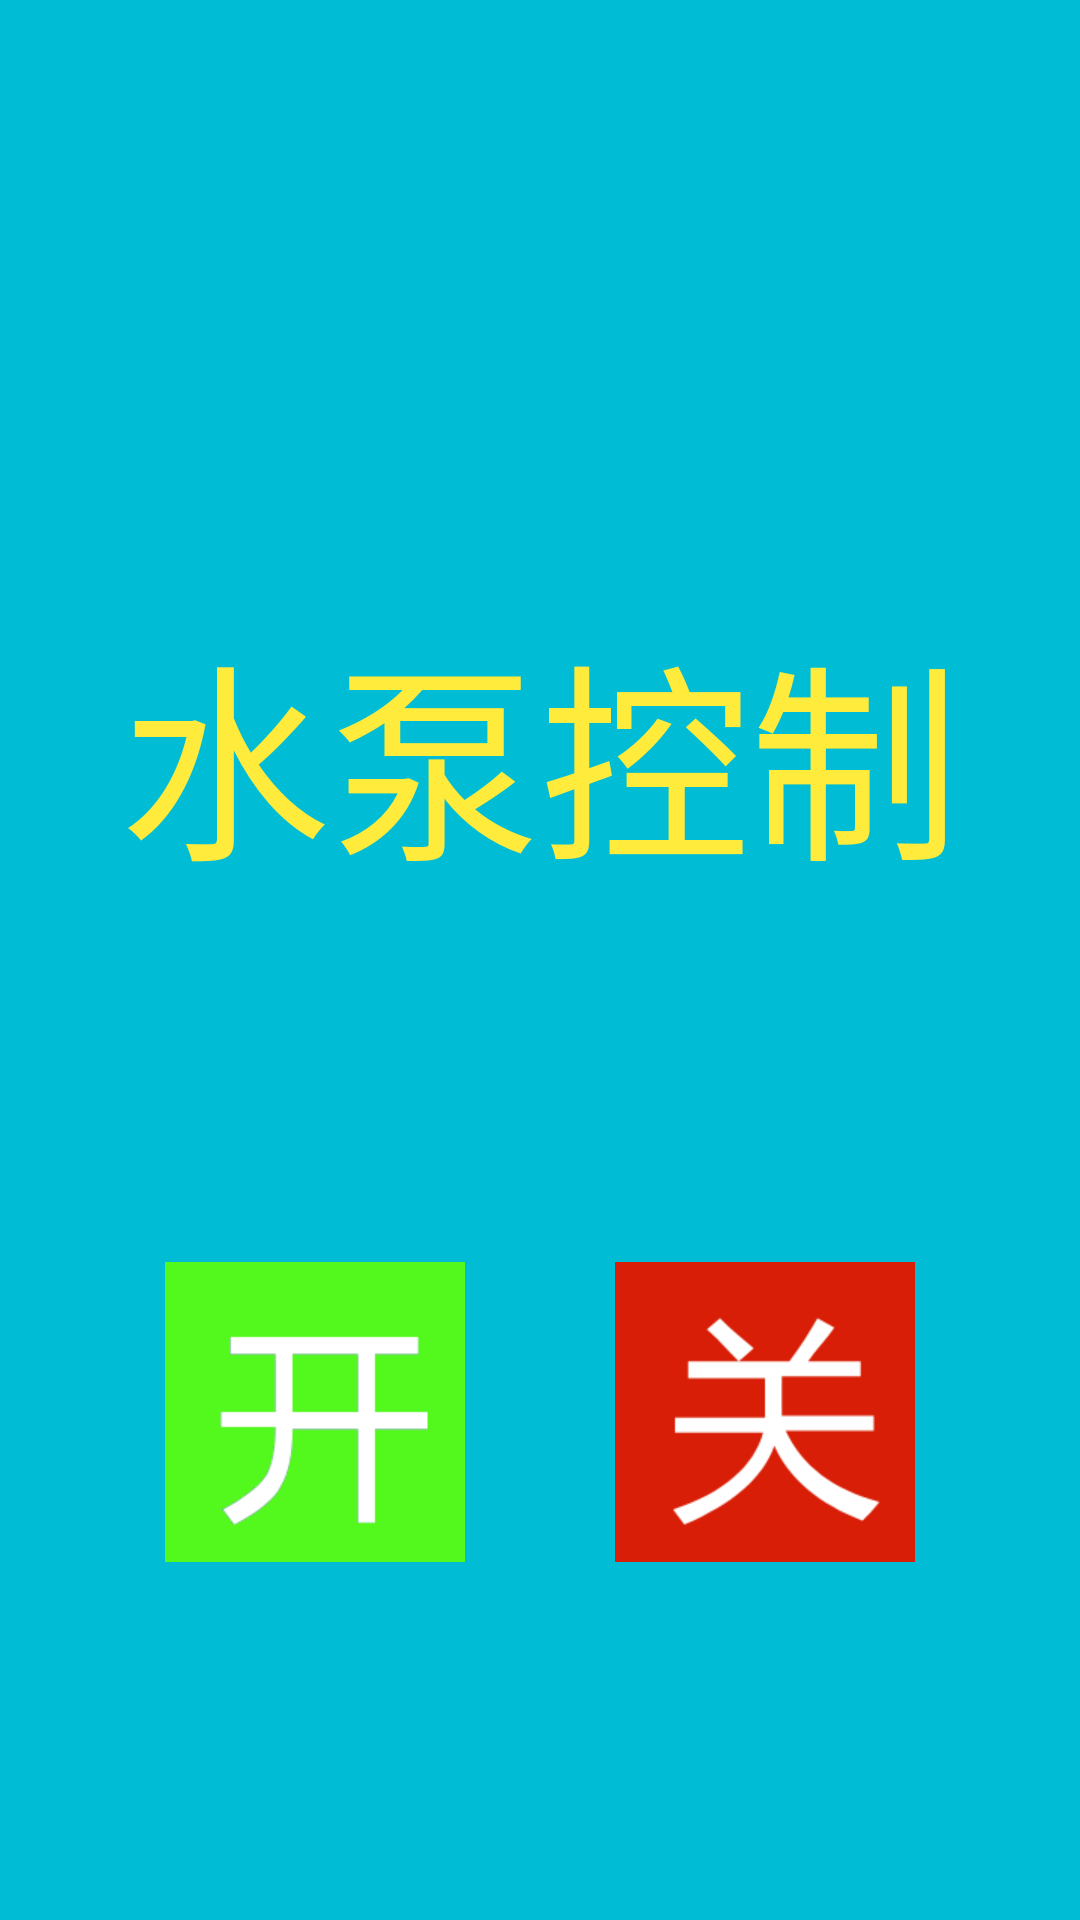

This screen was rendered from an Android layout file. Write that file and the resources it references.
<!-- AndroidManifest.xml: application theme AppTheme.NoActionBar -->
<!-- res/layout/pumpset.xml -->
<?xml version="1.0" encoding="utf-8"?>
<LinearLayout xmlns:android="http://schemas.android.com/apk/res/android"
    android:orientation="vertical" android:layout_width="match_parent"
    android:layout_height="match_parent"
    android:background="#00BCD4"
  >
    <TextView
        android:layout_marginTop="200dp"
        android:layout_width="match_parent"
        android:layout_height="wrap_content"
        android:text="水泵控制"
        android:textColor="#FFEB3B"
        android:gravity="center"
        android:textSize="70dp"
        />

    <LinearLayout

        android:gravity="center"
        android:layout_width="match_parent"
        android:layout_height="match_parent"
        android:orientation="horizontal">
        <ImageView
           android:id="@+id/pumpkai"
            android:layout_width="100dp"
            android:layout_height="100dp"
            android:src="@drawable/open"/>
        <ImageView
            android:id="@+id/pumpguan"
            android:layout_marginLeft="50dp"
            android:layout_width="100dp"
            android:layout_height="100dp"
            android:src="@drawable/close"/>

    </LinearLayout>

</LinearLayout>
<!-- resources referenced by this layout -->
<resources>
  <!-- drawable close: png bitmap (drawable-v21, 4708 bytes) -->
  <!-- drawable open: png bitmap (drawable-v21, 2228 bytes) -->
  <style name="AppTheme.NoActionBar">
          <item name="windowActionBar">false</item>
          <item name="windowNoTitle">true</item>
      </style>
</resources>
